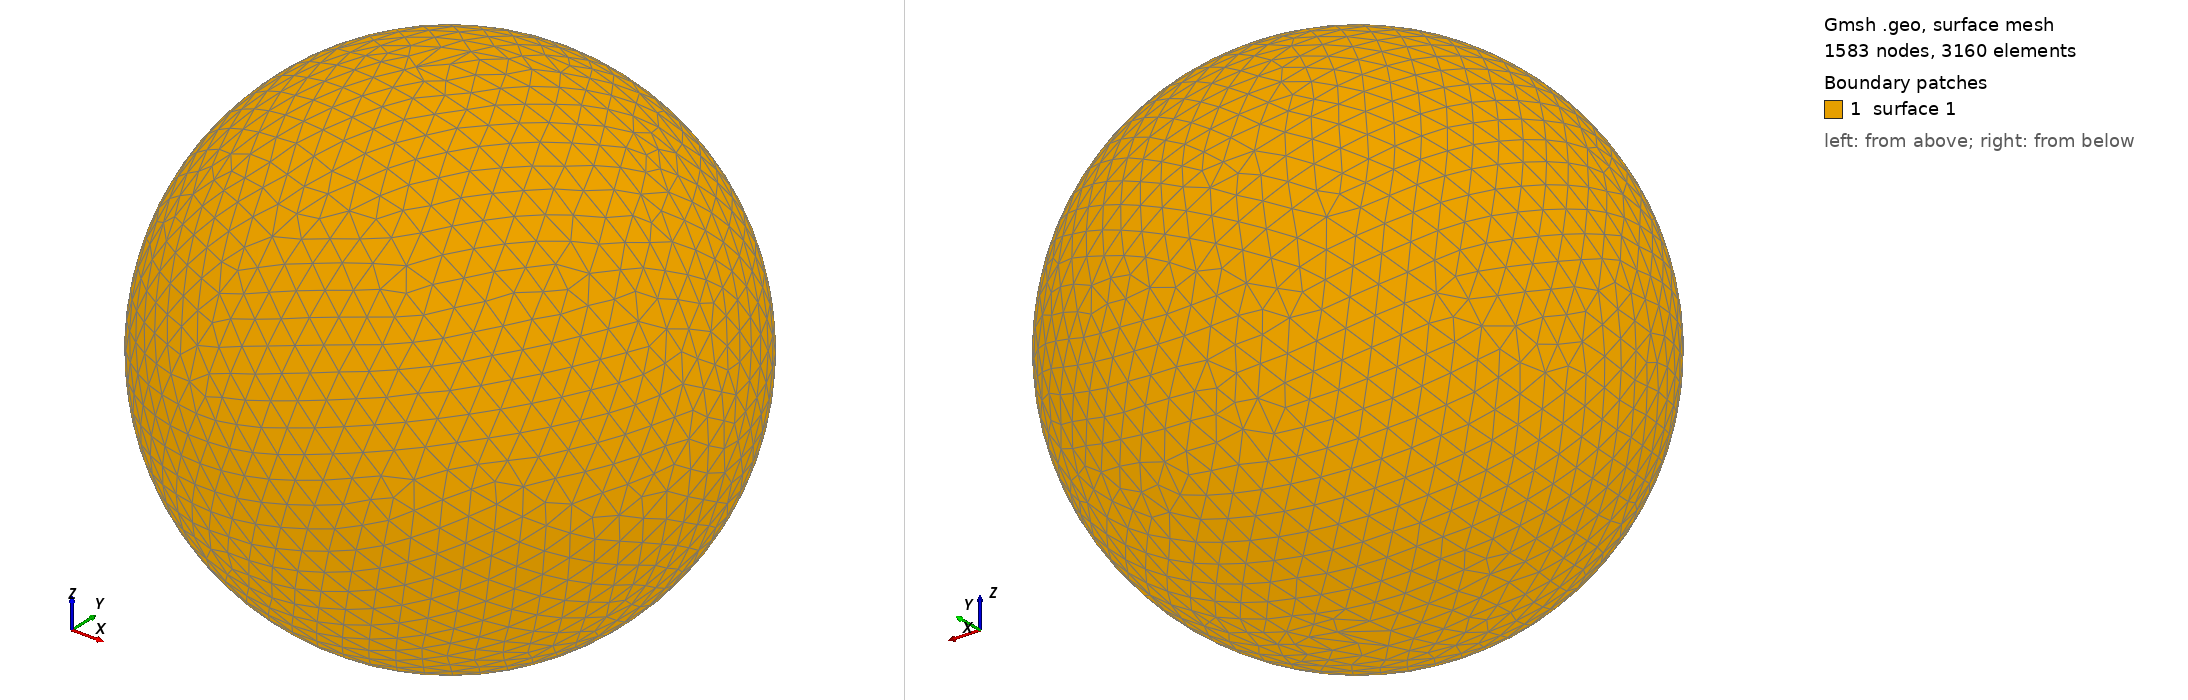

Gmsh geometry script, surface-meshed: 1583 nodes, 3160 surface elements. Boundary patches (legend numbers): 1 surface 1. Left view from above one corner, right view from below the opposite corner. The script declares no physical surfaces, so the legend lists its geometric surfaces. The drawing asked Gmsh for element sizes between 1% and 20% of the model's largest extent; the script's own settings can give other sizes.

=== shot0870.geo (drawn) ===
SetFactory("OpenCASCADE");
Point(1) = {0,0,0,0};
Sphere(1) = {0,0,0,0.00882100};
MeshSize{ PointsOf{ Surface{:}; } } = 0.000882100;
Mesh.ElementOrder=1;
Mesh.Format=39;
